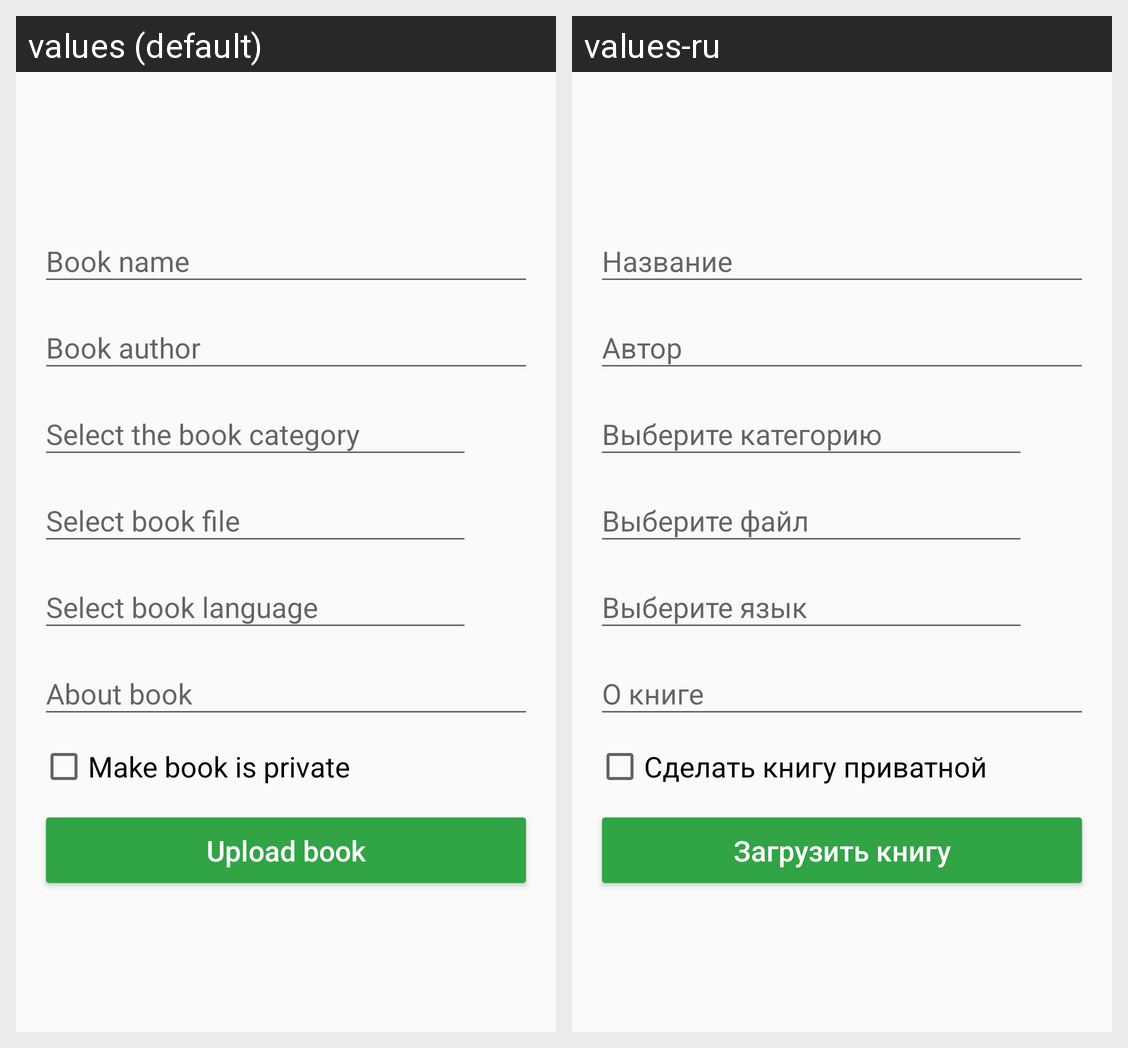

This grid shows one Android layout under two languages. Give, for every string resource on the screen, its name, the default text and each shown locale's text.
Android screen res/layout/fragament_upload_file.xml rendered under 2 locales, left to right: values (default), values-ru. Device: Nexus 5 (rendered at 1080×1920; each locale shown at half size, 540×960, under a caption strip naming it); theme AppTheme.
Strings drawn on this screen, with the default value and each locale's value (text and hints the layout hard-codes, and strings that could not be matched under every locale, appear in the picture but are not listed):

make_book_is_private
  values: Make book is private
  values-ru: Сделать книгу приватной

upload_book_btn
  values: Upload book
  values-ru: Загрузить книгу
